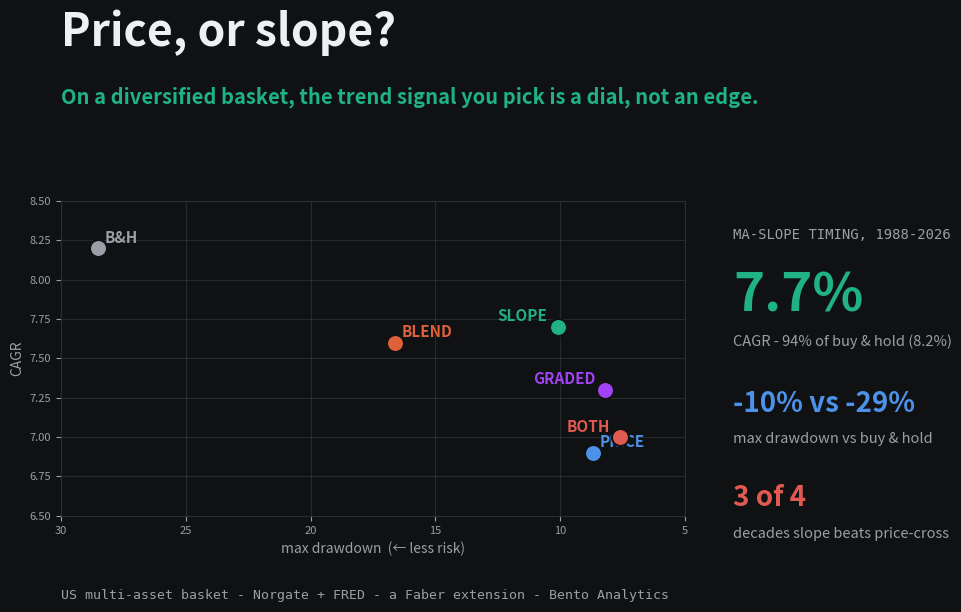

Source code (Python): (Note: this script raises an exception after producing the figure.)
"""Render the OG/Twitter card (1200x630) for the price-vs-slope trend-signal study."""
import matplotlib
matplotlib.use('Agg')
import matplotlib.pyplot as plt
import os

BG='#0f1113'; INK='#eef0f1'; MUT='#9aa0a6'; GRID='#2b2f33'
SAFE='#4d92e8'; CLAIM='#e0603a'; POS='#20b184'; CRIT='#e15a51'; PURP='#a142f4'

# long-basket frontier points: (maxDD %, CAGR %, label, color)
pts=[(28.5,8.2,'B&H',MUT),(8.7,6.9,'PRICE',SAFE),(10.1,7.7,'SLOPE',POS),
     (7.6,7.0,'BOTH',CRIT),(8.2,7.3,'GRADED',PURP),(16.6,7.6,'BLEND',CLAIM)]

fig=plt.figure(figsize=(12,6.3),dpi=100); fig.patch.set_facecolor(BG)
ax=fig.add_axes([0.07,0.16,0.52,0.50]); ax.set_facecolor(BG)
for dd,cagr,lab,c in pts:
    ax.scatter(dd,cagr,s=150,color=c,edgecolor=BG,linewidth=1.5,zorder=3)
    dx = -0.9 if lab in ('SLOPE','BOTH','GRADED') else 0.6
    ha = 'right' if dx<0 else 'left'
    ax.annotate(lab,(dd,cagr),xytext=(dx*8,4),textcoords='offset points',
                color=c,fontsize=11,fontweight='bold',ha=ha)
ax.set_xlim(30,5); ax.set_ylim(6.5,8.5)   # invert x: left=worse DD
ax.set_xlabel('max drawdown  (← less risk)',color=MUT,fontsize=10)
ax.set_ylabel('CAGR',color=MUT,fontsize=10)
ax.tick_params(colors=MUT,labelsize=8)
for sp in ax.spines.values(): sp.set_color(GRID)
ax.grid(alpha=0.15)

fig.text(0.07,0.905,'Price, or slope?',color=INK,fontsize=32,fontweight='bold')
fig.text(0.07,0.815,'On a diversified basket, the trend signal you pick is a dial, not an edge.',
         color=POS,fontsize=14.5,fontweight='bold')

rx=0.63
fig.text(rx,0.60,'MA-SLOPE TIMING, 1988-2026',color=MUT,fontsize=10,family='monospace')
fig.text(rx,0.485,'7.7%',color=POS,fontsize=38,fontweight='bold')
fig.text(rx,0.43,'CAGR - 94% of buy & hold (8.2%)',color=MUT,fontsize=10.5)
fig.text(rx,0.325,'-10% vs -29%',color=SAFE,fontsize=20,fontweight='bold')
fig.text(rx,0.275,'max drawdown vs buy & hold',color=MUT,fontsize=10.5)
fig.text(rx,0.175,'3 of 4',color=CRIT,fontsize=20,fontweight='bold')
fig.text(rx,0.125,'decades slope beats price-cross',color=MUT,fontsize=10.5)

fig.text(0.07,0.028,'US multi-asset basket - Norgate + FRED - a Faber extension - Bento Analytics',
         color=MUT,fontsize=9.5,family='monospace')
out=os.path.join(os.path.dirname(__file__),'og-cover.png')
fig.savefig(out,facecolor=BG); print('wrote',out)
